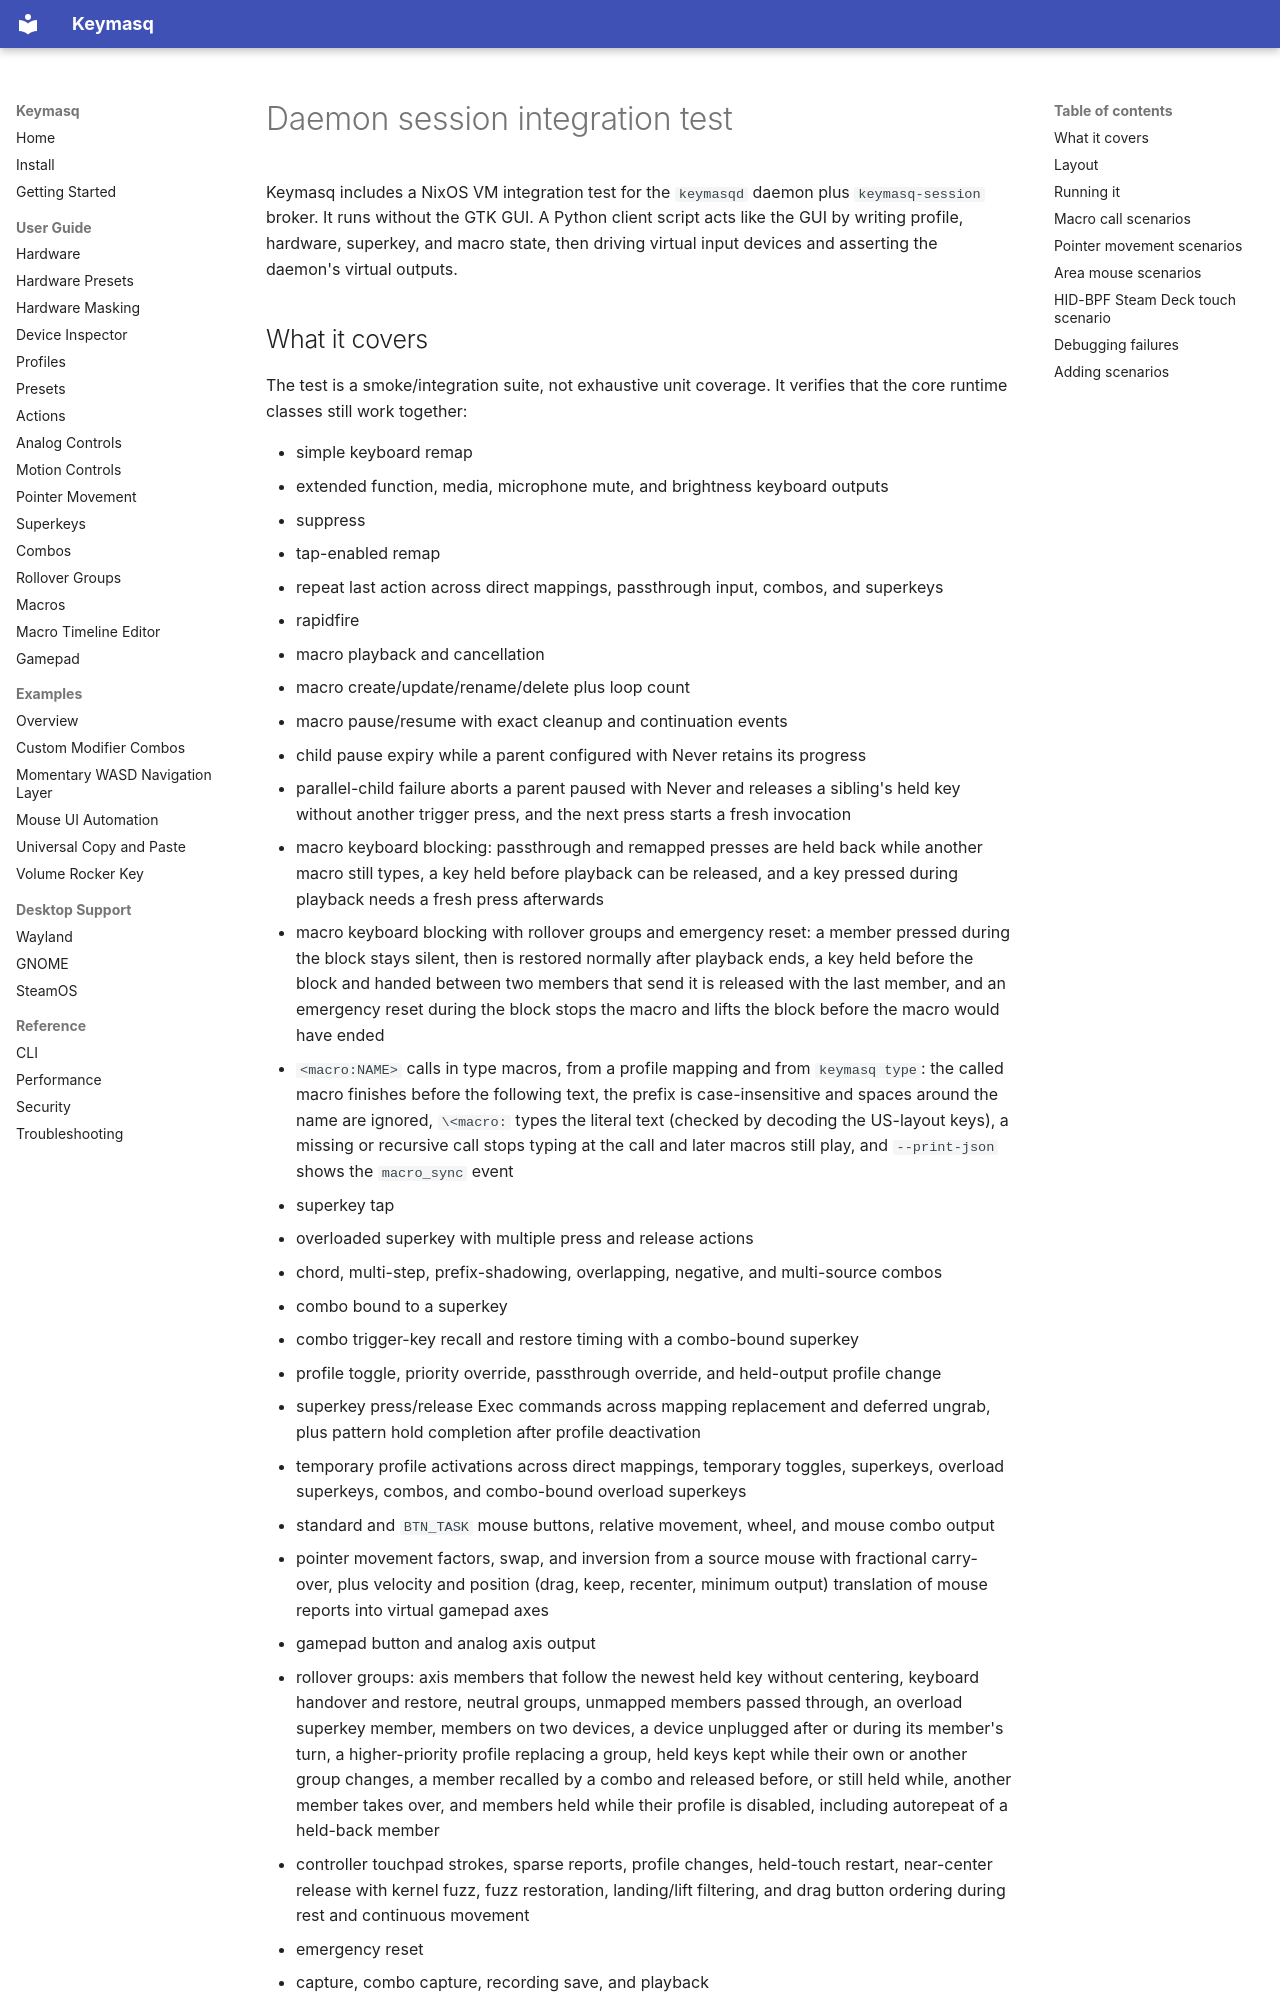

repository: nyrda/keymasq · page: daemon-session-integration-test/index.html · generator: mkdocs

# Daemon session integration test

Keymasq includes a NixOS VM integration test for the `keymasqd` daemon plus
`keymasq-session` broker. It runs without the GTK GUI. A Python client script
acts like the GUI by writing profile, hardware, superkey, and macro state,
then driving virtual input devices and asserting the daemon's virtual outputs.
